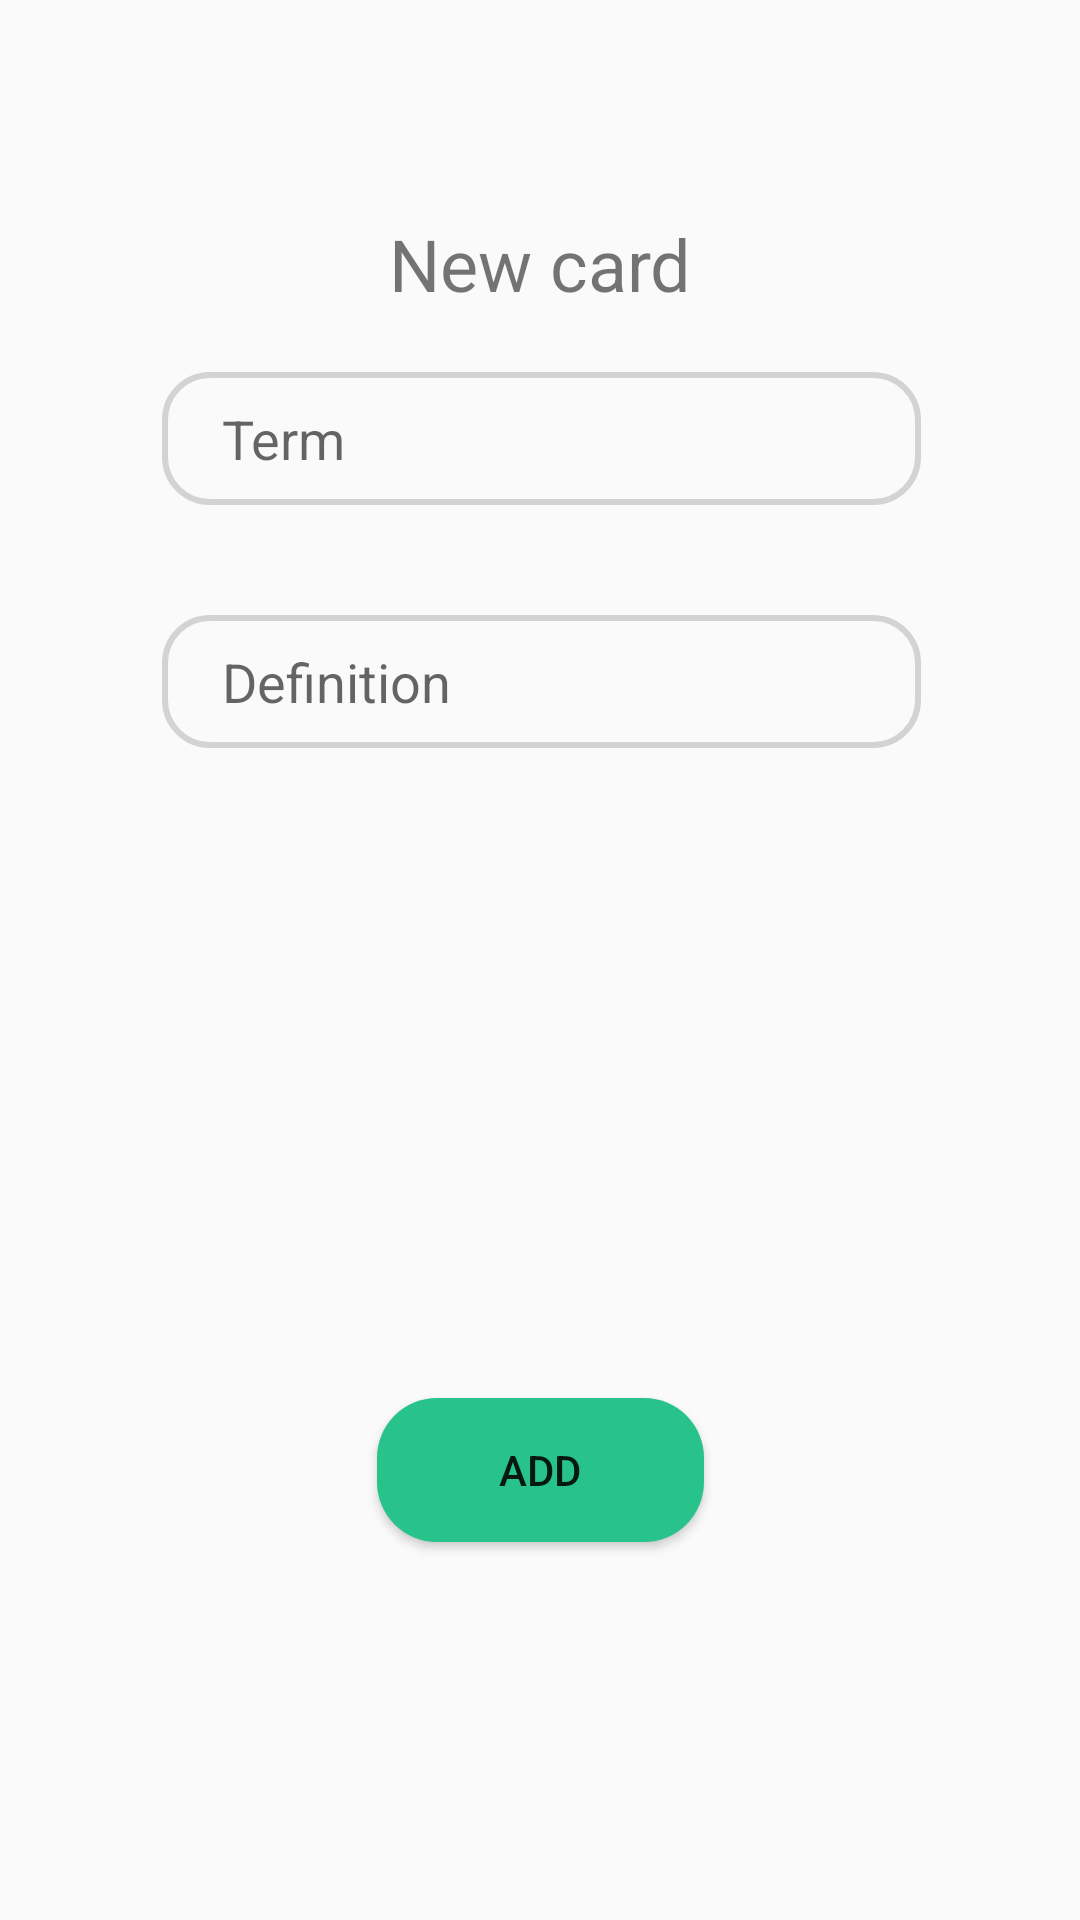

Reconstruct the res/layout file that produces this screen, plus the resources it refers to.
<!-- AndroidManifest.xml: application theme Theme.Langhunt -->
<!-- res/layout/popup_add_word.xml -->
<?xml version="1.0" encoding="utf-8"?>
<androidx.constraintlayout.widget.ConstraintLayout xmlns:android="http://schemas.android.com/apk/res/android"
    xmlns:app="http://schemas.android.com/apk/res-auto"
    xmlns:tools="http://schemas.android.com/tools"
    android:layout_width="350dp"
    android:layout_height="350dp"
    android:layout_gravity="center"
    android:background="@drawable/popup_background">

    <TextView
        android:id="@+id/title_popup"
        android:layout_width="287dp"
        android:layout_height="wrap_content"
        android:gravity="center"
        android:text="New card"
        android:textSize="24sp"
        app:layout_constraintBottom_toBottomOf="parent"
        app:layout_constraintEnd_toEndOf="parent"
        app:layout_constraintHorizontal_bias="0.502"
        app:layout_constraintStart_toStartOf="parent"
        app:layout_constraintTop_toTopOf="parent"
        app:layout_constraintVertical_bias="0.118" />

    <EditText
        android:id="@+id/term"
        android:layout_width="253dp"
        android:layout_height="wrap_content"
        android:layout_marginTop="20dp"
        android:background="@drawable/edit_text_bg"
        android:hint="Term"
        android:paddingLeft="20dp"
        android:paddingTop="10dp"
        android:paddingBottom="10dp"
        app:layout_constraintEnd_toEndOf="parent"
        app:layout_constraintHorizontal_bias="0.505"
        app:layout_constraintStart_toStartOf="parent"
        app:layout_constraintTop_toBottomOf="@+id/title_popup"
        tools:ignore="TouchTargetSizeCheck" />

    <EditText
        android:id="@+id/definition"
        android:layout_width="253dp"
        android:layout_height="wrap_content"
        android:layout_marginTop="20dp"
        android:background="@drawable/edit_text_bg"
        android:hint="Definition "
        android:paddingLeft="20dp"
        android:paddingTop="10dp"
        android:paddingBottom="10dp"
        app:layout_constraintBottom_toBottomOf="parent"
        app:layout_constraintEnd_toEndOf="parent"
        app:layout_constraintHorizontal_bias="0.505"
        app:layout_constraintStart_toStartOf="parent"
        app:layout_constraintTop_toBottomOf="@+id/term"
        app:layout_constraintVertical_bias="0.041"
        tools:ignore="TouchTargetSizeCheck" />

    <Button
        android:id="@+id/add_card_button"
        android:layout_width="109dp"
        android:layout_height="wrap_content"
        android:layout_marginBottom="20dp"
        android:background="@drawable/button_bg"
        android:text="Add"
        app:layout_constraintBottom_toBottomOf="parent"
        app:layout_constraintEnd_toEndOf="parent"
        app:layout_constraintStart_toStartOf="parent"
        app:layout_constraintTop_toBottomOf="@+id/definition"
        app:layout_constraintVertical_bias="0.671" />
</androidx.constraintlayout.widget.ConstraintLayout>
<!-- resources referenced by this layout -->
<resources>
  <!-- drawable button_bg (drawable) -->
  <?xml version="1.0" encoding="utf-8"?>
  <shape xmlns:android="http://schemas.android.com/apk/res/android">
      <corners android:radius="20dp"/>
      <solid android:color="@color/login_background"/>
  </shape>
  <!-- drawable edit_text_bg (drawable) -->
  <?xml version="1.0" encoding="utf-8"?>
  <shape xmlns:android="http://schemas.android.com/apk/res/android">
      <corners android:radius="15dp"/>
      <stroke android:width="2dp"
          android:color="#D3D3D3"/>
  </shape>
  <style name="Theme.Langhunt" parent="Theme.AppCompat.Light.NoActionBar">
          
          <item name="colorPrimary">@color/login_background</item>
          <item name="colorPrimaryVariant">@color/purple_700</item>
          <item name="colorOnPrimary">@color/white</item>
          
          <item name="colorSecondary">@color/teal_200</item>
          <item name="colorSecondaryVariant">@color/teal_700</item>
          <item name="colorOnSecondary">@color/black</item>
          
          <item name="android:statusBarColor" tools:targetApi="l">?attr/colorPrimaryVariant</item>
          
      </style>
  <color name="login_background">#28c38a</color>
  <color name="purple_700">#FF3700B3</color>
  <color name="white">#FFFFFFFF</color>
  <color name="teal_200">#FF03DAC5</color>
  <color name="teal_700">#FF018786</color>
  <color name="black">#FF000000</color>
</resources>
